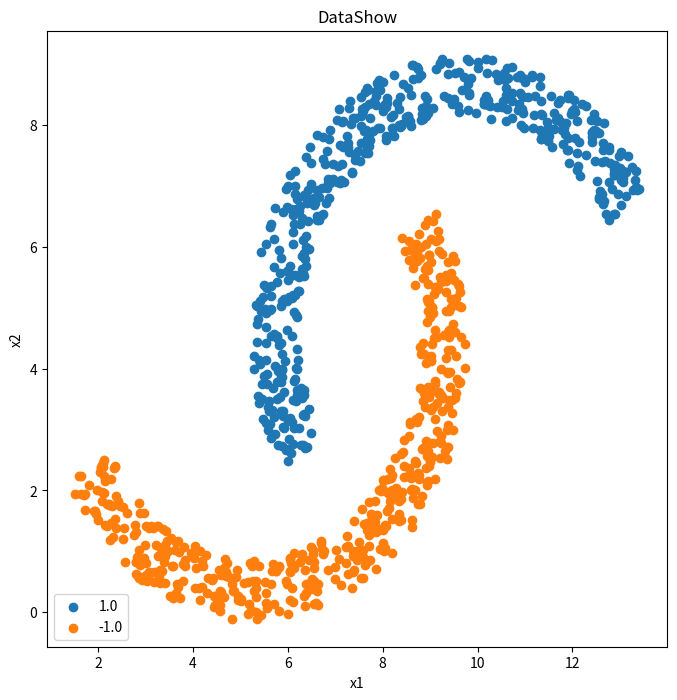

The matplotlib source for this figure:
import matplotlib.pyplot as plt

import numpy as np
from random import uniform, seed, shuffle ,sample
import math
import logging

# from random import random

'''JY_Toolkit.py'''


class Jy_makeDataset(object):

    def random_state(random_seed):
        seed(int(random_seed))

    def draw_HalfMoon(n_sample: int = 1000,       # 样本点个数，两个分类一共 n_sample
                      w: float = 1,              # 半月的线宽
                      radius: float = 4,         # 半月的半径
                      hor_distance: float = 4,   # Horizontal direction distance for two point
                      ver_distance: float = 0,   # Vertical direction distance for two point
                      slope: float = 0,          # 半月倾斜的角度  [0 ~ 180]
                      positive_val: int = 1,
                      negative_val: int = -1,
                      ):

        slope %= 180            # make the `slope`  between 0 and 180
        # 将 n_sample 和样本分为两类每个样本 n_sample / 2 类
        each_m = n_sample//2
        # circle origin point of positive moon [x , y]
        p_origin = [1 + w/2 + radius, 1 + w/2 + radius + ver_distance]
        # circle origin point of negative moon [x , y]
        n_origin = [p_origin[0] + hor_distance, p_origin[1] - ver_distance]

        mid_origin_point = [p_origin[0]/2 + n_origin[0]/2, p_origin[1]/2 + n_origin[1]/2]

        p_origin[0] = mid_origin_point[0] + (hor_distance/2) * math.cos(math.pi/180*slope) 
        p_origin[1] = mid_origin_point[1] + (hor_distance/2) * math.sin(math.pi/180*slope) 

        p_origin[0] = p_origin[0] + (ver_distance/2) * math.cos(math.pi/180 * (slope + 90))
        p_origin[1] = p_origin[1] + (ver_distance/2) * math.sin(math.pi/180 * (slope + 90))

        n_origin[0] = mid_origin_point[0] + (hor_distance/2) * math.cos(math.pi/180*(slope + 180)) 
        n_origin[1] = mid_origin_point[1] + (hor_distance/2) * math.sin(math.pi/180*(slope + 180)) 

        n_origin[0] = n_origin[0] + (ver_distance/2) * math.cos(math.pi/180*(slope + 270)) 
        n_origin[1] = n_origin[1] + (ver_distance/2) * math.sin(math.pi/180*(slope + 270)) 

        # product positive point
        p_sample = []
        n_sample = []
        for i in range(each_m):
            # Randomly generate l
            temp_l = radius + uniform(-(w/2), w/2)
            # Randomly generate angle i.e. theta
            temp_angle = uniform(slope, slope + 180)
            point_x = p_origin[0] + temp_l*math.cos(math.pi/180*temp_angle)
            point_y = p_origin[1] + temp_l*math.sin(math.pi/180*temp_angle)
            p_sample.append([point_x, point_y, positive_val])

        for i in range(each_m):
            # Randomly generate l
            temp_l = radius + uniform(-(w/2), w/2)
            # Randomly generate angle i.e. theta , but the angle of negative point should between `slope + 180` and `slope + 360`
            temp_angle = uniform(slope + 180, slope + 360)
            point_x = n_origin[0] + temp_l*math.cos(math.pi/180*temp_angle)
            point_y = n_origin[1] + temp_l*math.sin(math.pi/180*temp_angle)
            n_sample.append([point_x, point_y, negative_val])

        sample_points = p_sample + n_sample
        shuffle(sample_points)
        sample_points = np.array(sample_points)
        return sample_points[:, 0:2], sample_points[:, 2]

    pass

class Jy_dataShow(object):
    def __init__(self):
        pass
    def show_TwoDimData(X,y):
        y_type_array = []
        for sample in y:
            if sample not in y_type_array:
                y_type_array.append(sample)
        y_type_count = len(y_type_array)
        # all_X = [[],[],[]]
        all_X = []
        for n in range(y_type_count):
            temp_point_x1 = [X[i][0] for i in range(len(X)) if y[i] == y_type_array[n]]
            temp_point_x2 = [X[i][1] for i in range(len(X)) if y[i] == y_type_array[n]]
            all_X.append([temp_point_x1.copy(),temp_point_x2.copy()])
        fig = plt.figure(num = 'DataShow',figsize=(8,8))
        plot_1 = fig.add_subplot(111)
        plot_1.set_xlabel('x1')
        plot_1.set_ylabel('x2')
        plot_1.set_title('DataShow')
        for i in range(y_type_count):
            plot_1.scatter(all_X[i][0],all_X[i][1],label=y_type_array[i])
        # plot_1.scatter(p_point_x1, p_point_x2, c='red')
        # plot_1.scatter(n_point_x1, n_point_x2, c='blue')
        plot_1.legend(loc=3)
        plt.show()
    pass

class Jy_dataSetProcess(object):

    def Jy_train_test_split(X,
                            y,
                            *
                            ,
                            test_size = 0.2,
                            ):
        data = np.column_stack((X,y))
        if test_size >= 1 and test_size <= 0:
            logging.exception('test_size must be greater than 0 less than 1, we will assign test_size value of 0.2')
            test_size = 0.2

        sample_count = int(len(data)*test_size)

        '''
        分离思路：
        先将输入的数据集打乱，然后取前 test_size 部分为测试集，后部分为训练集
        '''
        shuffle(data)
        X_test = data[0:sample_count-1]
        X_train = data[sample_count:]

        return X_train[:,0:2],  X_test[:,0:2] ,X_train[:,2] , X_test[:,2]

    pass


if __name__ == '__main__':
    random_seed = 52

    Jy_makeDataset.random_state(random_seed)

    np_data, label = Jy_makeDataset.draw_HalfMoon(n_sample=1000,slope= 30,ver_distance=-2)
    Jy_dataShow.show_TwoDimData(np_data, label)
